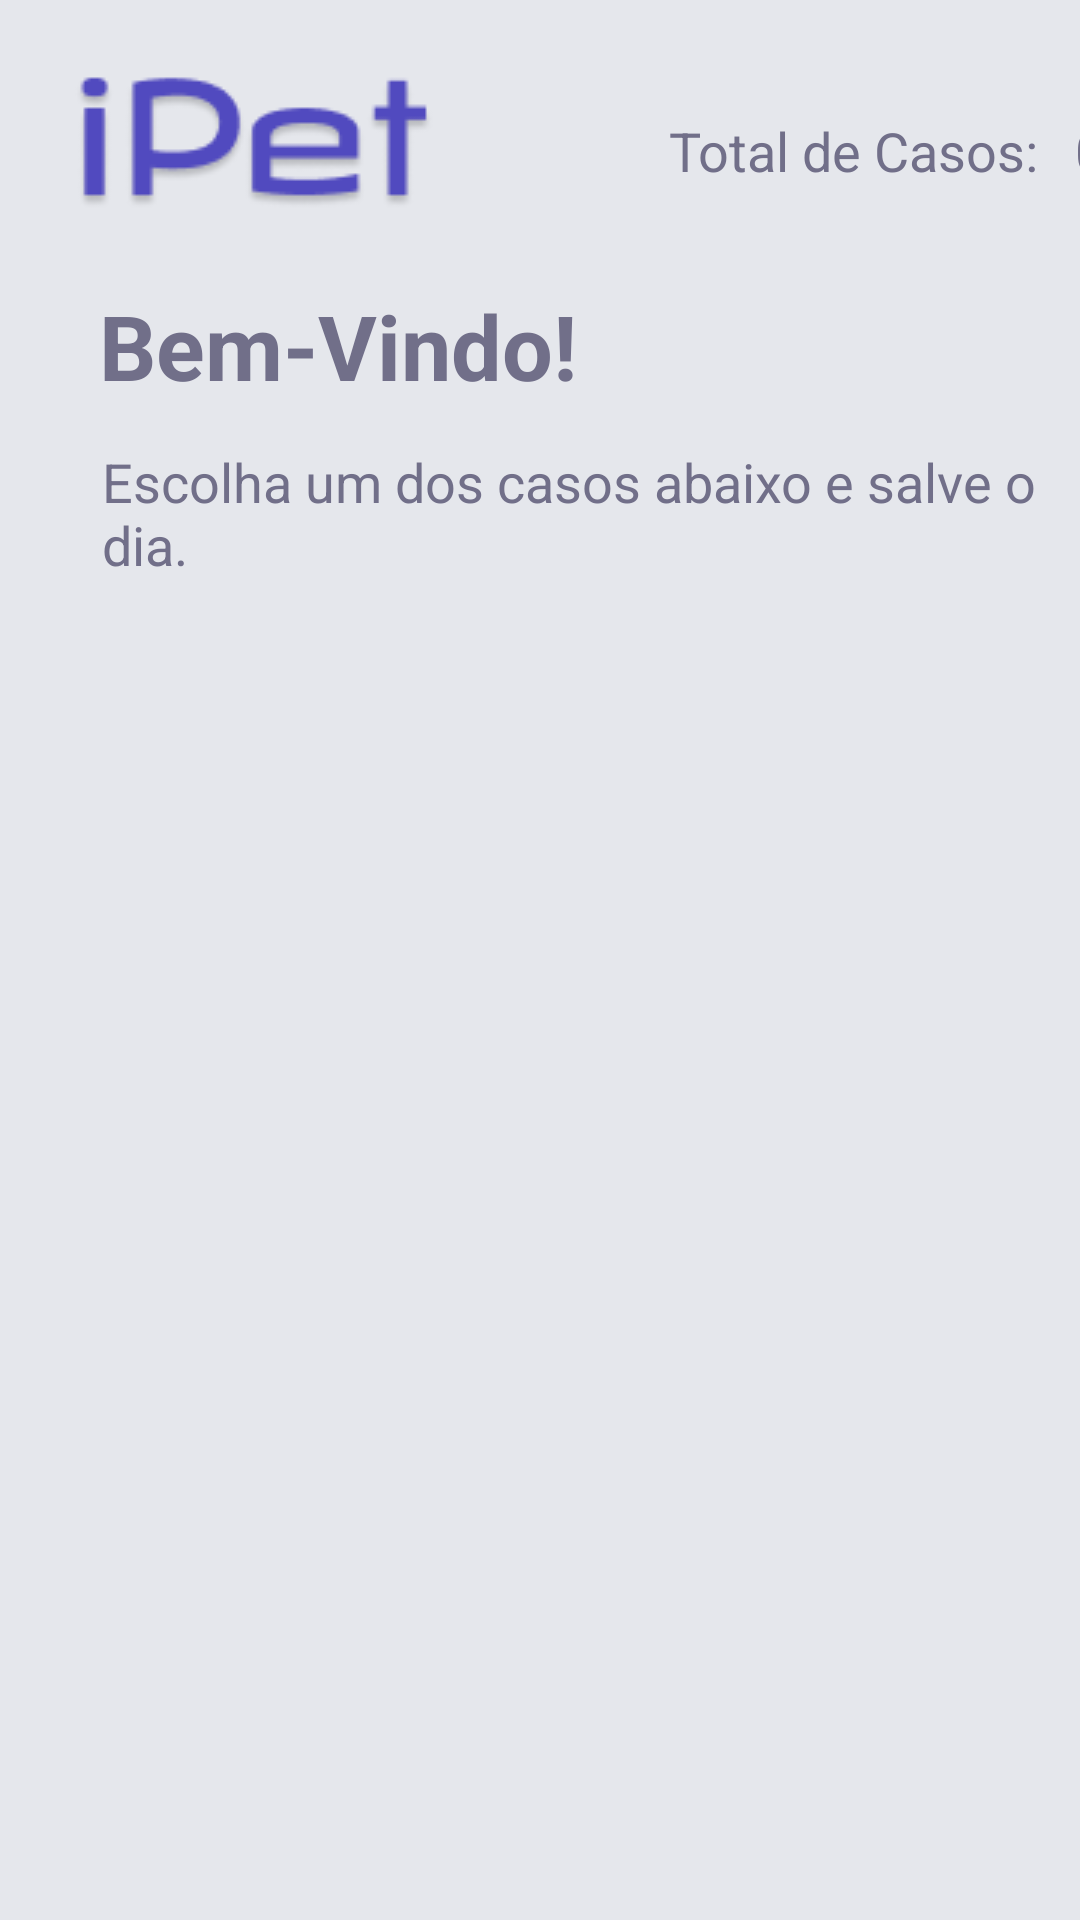

This screen was rendered from an Android layout file. Write that file and the resources it references.
<!-- AndroidManifest.xml: application theme AppTheme -->
<!-- res/layout/activity_quero_ajudar_ong.xml -->
<?xml version="1.0" encoding="utf-8"?>
<LinearLayout xmlns:android="http://schemas.android.com/apk/res/android"
    xmlns:app="http://schemas.android.com/apk/res-auto"
    xmlns:tools="http://schemas.android.com/tools"
    android:layout_width="match_parent"
    android:layout_height="match_parent"
    android:background="#E5E7EC"
    android:orientation="vertical"
    tools:context=".activities.QueroAjudarOng">

    <LinearLayout
        android:layout_width="match_parent"
        android:layout_height="wrap_content"
        android:orientation="horizontal">

        <ImageView
            android:id="@+id/imageView"
            android:layout_width="wrap_content"
            android:layout_height="wrap_content"
            android:layout_margin="25dp"
            app:srcCompat="@drawable/ipet_logo_pages" />

        <TextView
            android:id="@+id/textView3"
            android:layout_width="wrap_content"
            android:layout_height="wrap_content"
            android:layout_marginStart="53dp"
            android:layout_marginTop="38dp"
            android:textColor="#716F89"
            android:textSize="18dp"
            android:text="Total de Casos:" />

        <TextView
            android:id="@+id/tvTotalCasos"
            android:layout_width="wrap_content"
            android:layout_height="wrap_content"
            android:layout_marginStart="12dp"
            android:layout_marginTop="38dp"
            android:textColor="#716F89"
            android:textSize="18dp"
            android:text="0" />

    </LinearLayout>

    <LinearLayout
        android:layout_width="match_parent"
        android:layout_height="wrap_content"
        android:orientation="vertical">

        <TextView
            android:id="@+id/tvBemvindo"
            android:layout_width="wrap_content"
            android:layout_height="wrap_content"
            android:paddingLeft="10dp"
            android:textSize="30dp"
            android:textColor="#716F89"
            android:textStyle="bold"
            android:layout_marginStart="23dp"
            android:text="Bem-Vindo!"/>

        <TextView
            android:id="@+id/tvsubtitulo"
            android:layout_width="wrap_content"
            android:layout_height="wrap_content"
            android:paddingLeft="10dp"
            android:layout_marginTop="13dp"
            android:textSize="18dp"
            android:textColor="#716F89"
            android:layout_marginStart="24dp"
            android:text="Escolha um dos casos abaixo e salve o dia."/>

    </LinearLayout>

    <androidx.recyclerview.widget.RecyclerView
        android:id="@+id/rvQueroAjudar"
        android:layout_width="match_parent"
        android:layout_height="match_parent"
        android:layout_marginTop="7dp"/>

</LinearLayout>
<!-- resources referenced by this layout -->
<resources>
  <!-- drawable ipet_logo_pages: png bitmap (drawable-v24, 4713 bytes) -->
  <style name="AppTheme" parent="Theme.AppCompat.Light.NoActionBar">
          
          <item name="colorPrimary">@color/colorPrimary</item>
          <item name="colorPrimaryDark">@color/colorPrimaryDark</item>
          <item name="colorAccent">@color/colorAccent</item>
      </style>
  <color name="colorPrimary">#6200EE</color>
  <color name="colorPrimaryDark">#E5E7EC</color>
  <color name="colorAccent">#716F89</color>  #6C63FF
</resources>
